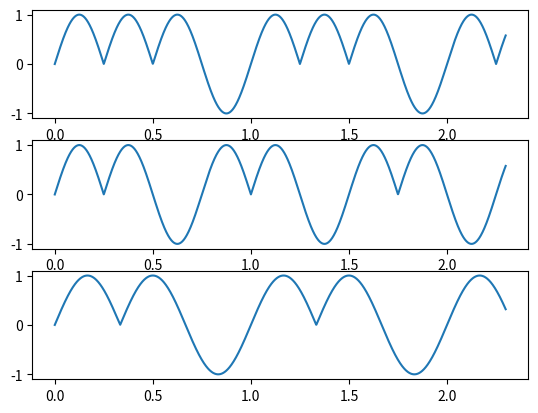

Python code for this plot:
from __future__ import annotations

import matplotlib.pyplot as plt
import numpy as np


def asymmetric_signal(x, count_anti_node: int = 4) -> np.ndarray:
    """非対称周期信号を生成する
    周期2πでcount_anti_node個の腹を関数。最後の腹のみ下に凸でそれ以外は上に凸となる。

    :param x: 角度[rad], array_likeオブジェクトを受け取れる
    :param count_anti_node: 非対称関数1周期の腹の数, 3以上を指定する
    """
    if not count_anti_node >= 3:
        raise ValueError("count_anti_node expected 3 or more")

    multi_sin_abs = np.abs(np.sin(count_anti_node / 2 * x))

    # 1周期内の最後の腹部分のみ下に凸とする
    x_mod_2pi = x % (2 * np.pi)  # [0 2π]範囲の周波数値
    asymmetric_x = (count_anti_node - 1) / count_anti_node * 2 * np.pi
    multi_sin_abs[asymmetric_x < x_mod_2pi] = -multi_sin_abs[asymmetric_x < x_mod_2pi]

    return multi_sin_abs


def test_asymmetric_signal():
    """asymmetric_signal の動作確認"""
    fs = 1001
    duration_sec = 2.3
    t = np.linspace(0, duration_sec, int(fs * duration_sec), endpoint=False)

    sigs = [
        asymmetric_signal(2 * np.pi * 1 * t),  # f=1,節4つ
        asymmetric_signal(2 * np.pi * (4 / 3) * t, 3),  # f=4/3, 節3つ ==波長はf=1,節4つと同じ
        asymmetric_signal(2 * np.pi * 1 * t, 3),  # f=1, 節3つ
    ]

    fig, axes = plt.subplots(len(sigs), 1)
    for index, sig in enumerate(sigs):
        axes[index].plot(t, sig)
    plt.show()


if __name__ == "__main__":
    test_asymmetric_signal()
